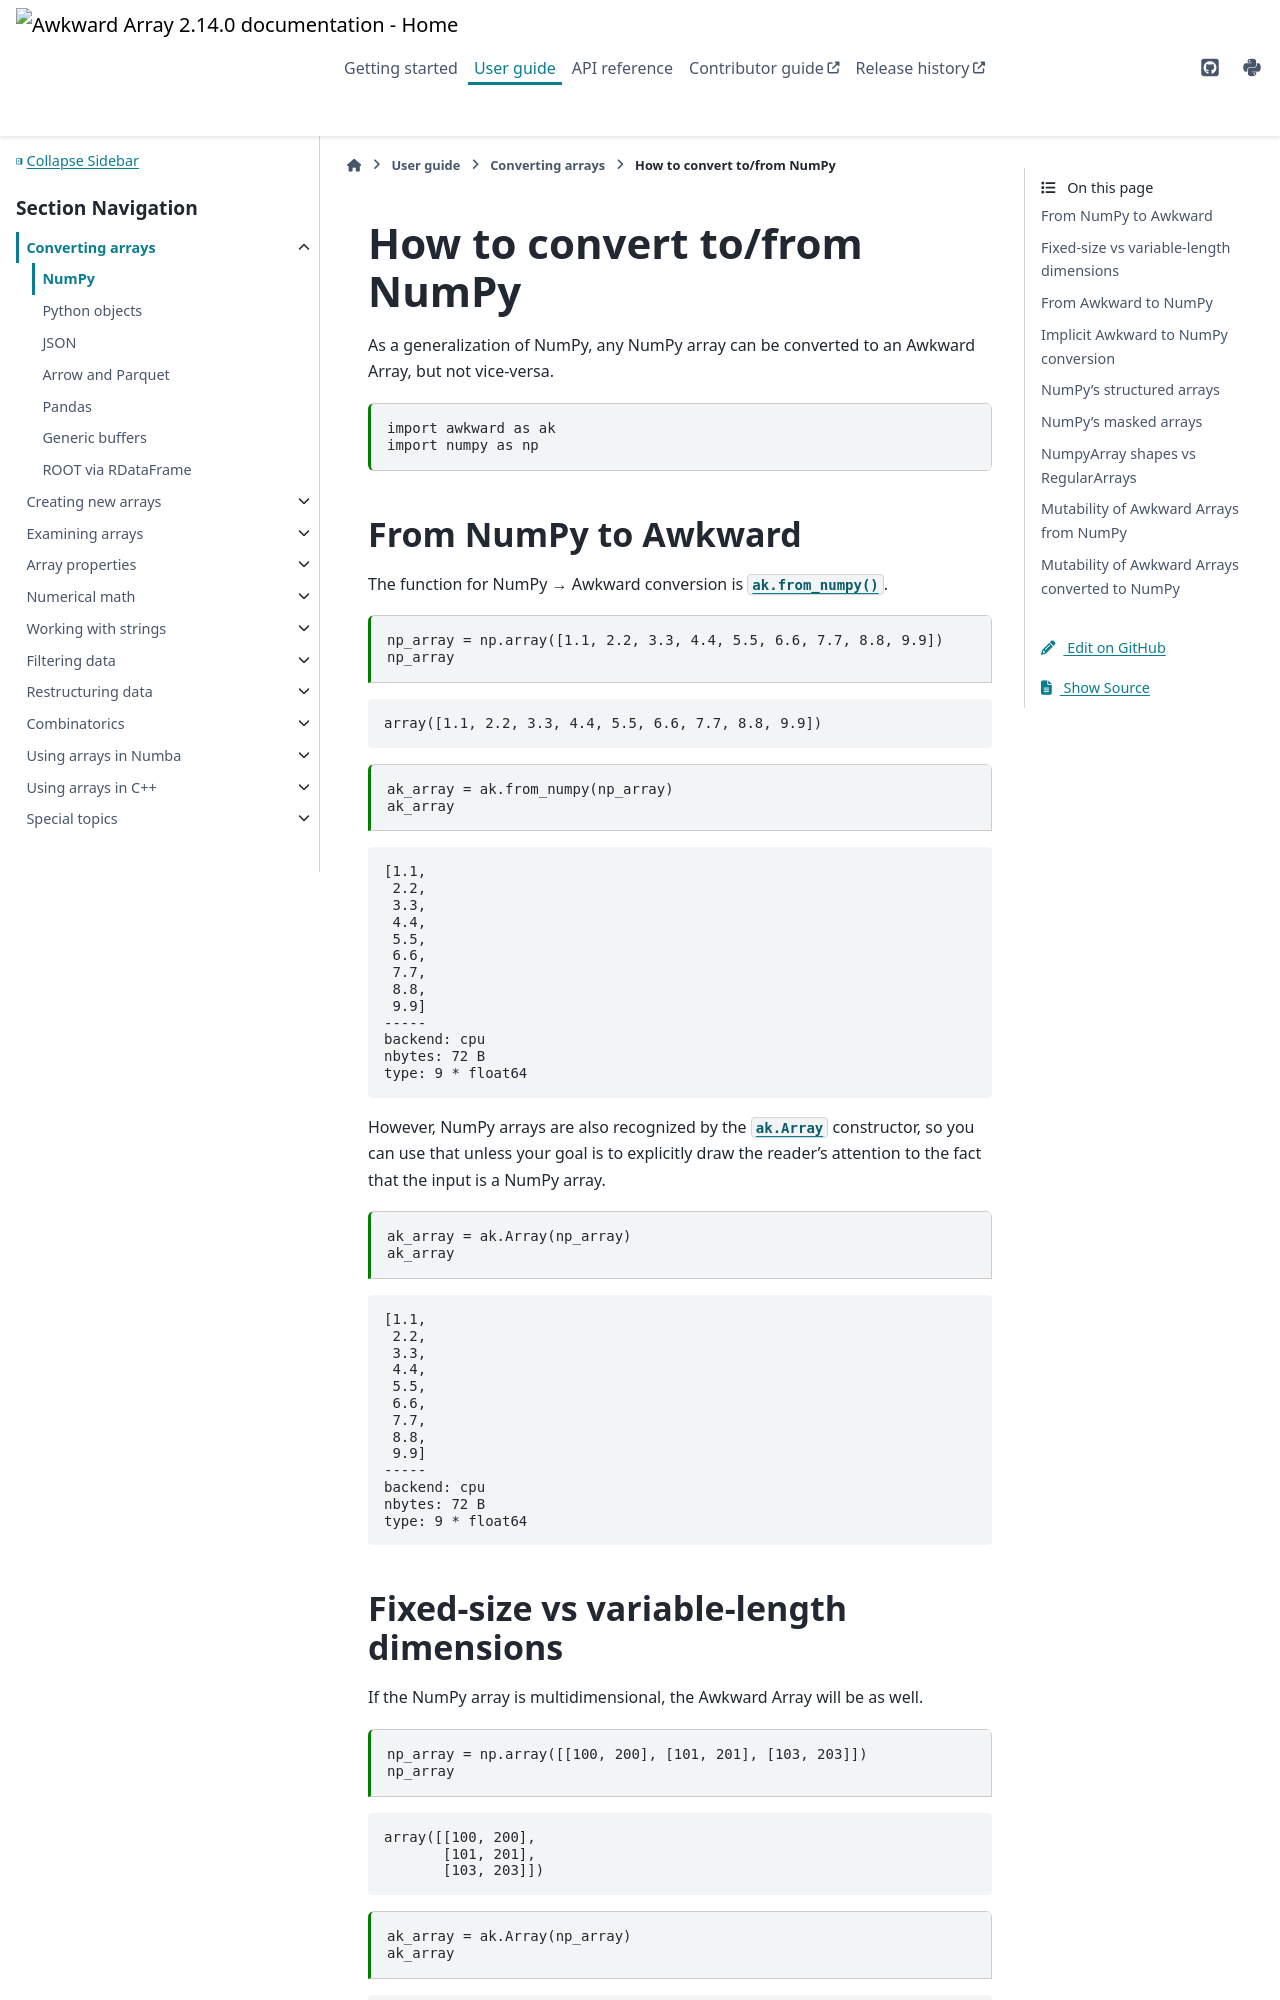

repository: scikit-hep/awkward · page: doc/2.14/user-guide/how-to-convert-numpy.html · generator: sphinx

---
jupytext:
  text_representation:
    extension: .md
    format_name: myst
    format_version: 0.13
    jupytext_version: 1.14.1
kernelspec:
  display_name: Python 3 (ipykernel)
  language: python
  name: python3
---

How to convert to/from NumPy
============================

As a generalization of NumPy, any NumPy array can be converted to an Awkward Array, but not vice-versa.

```{code-cell} ipython3
import awkward as ak
import numpy as np
```

From NumPy to Awkward
---------------------

The function for NumPy → Awkward conversion is {func}`ak.from_numpy`.

```{code-cell} ipython3
np_array = np.array([1.1, 2.2, 3.3, 4.4, 5.5, 6.6, 7.7, 8.8, 9.9])
np_array
```

```{code-cell} ipython3
ak_array = ak.from_numpy(np_array)
ak_array
```

However, NumPy arrays are also recognized by the {class}`ak.Array` constructor, so you can use that unless your goal is to explicitly draw the reader's attention to the fact that the input is a NumPy array.

```{code-cell} ipython3
ak_array = ak.Array(np_array)
ak_array
```
